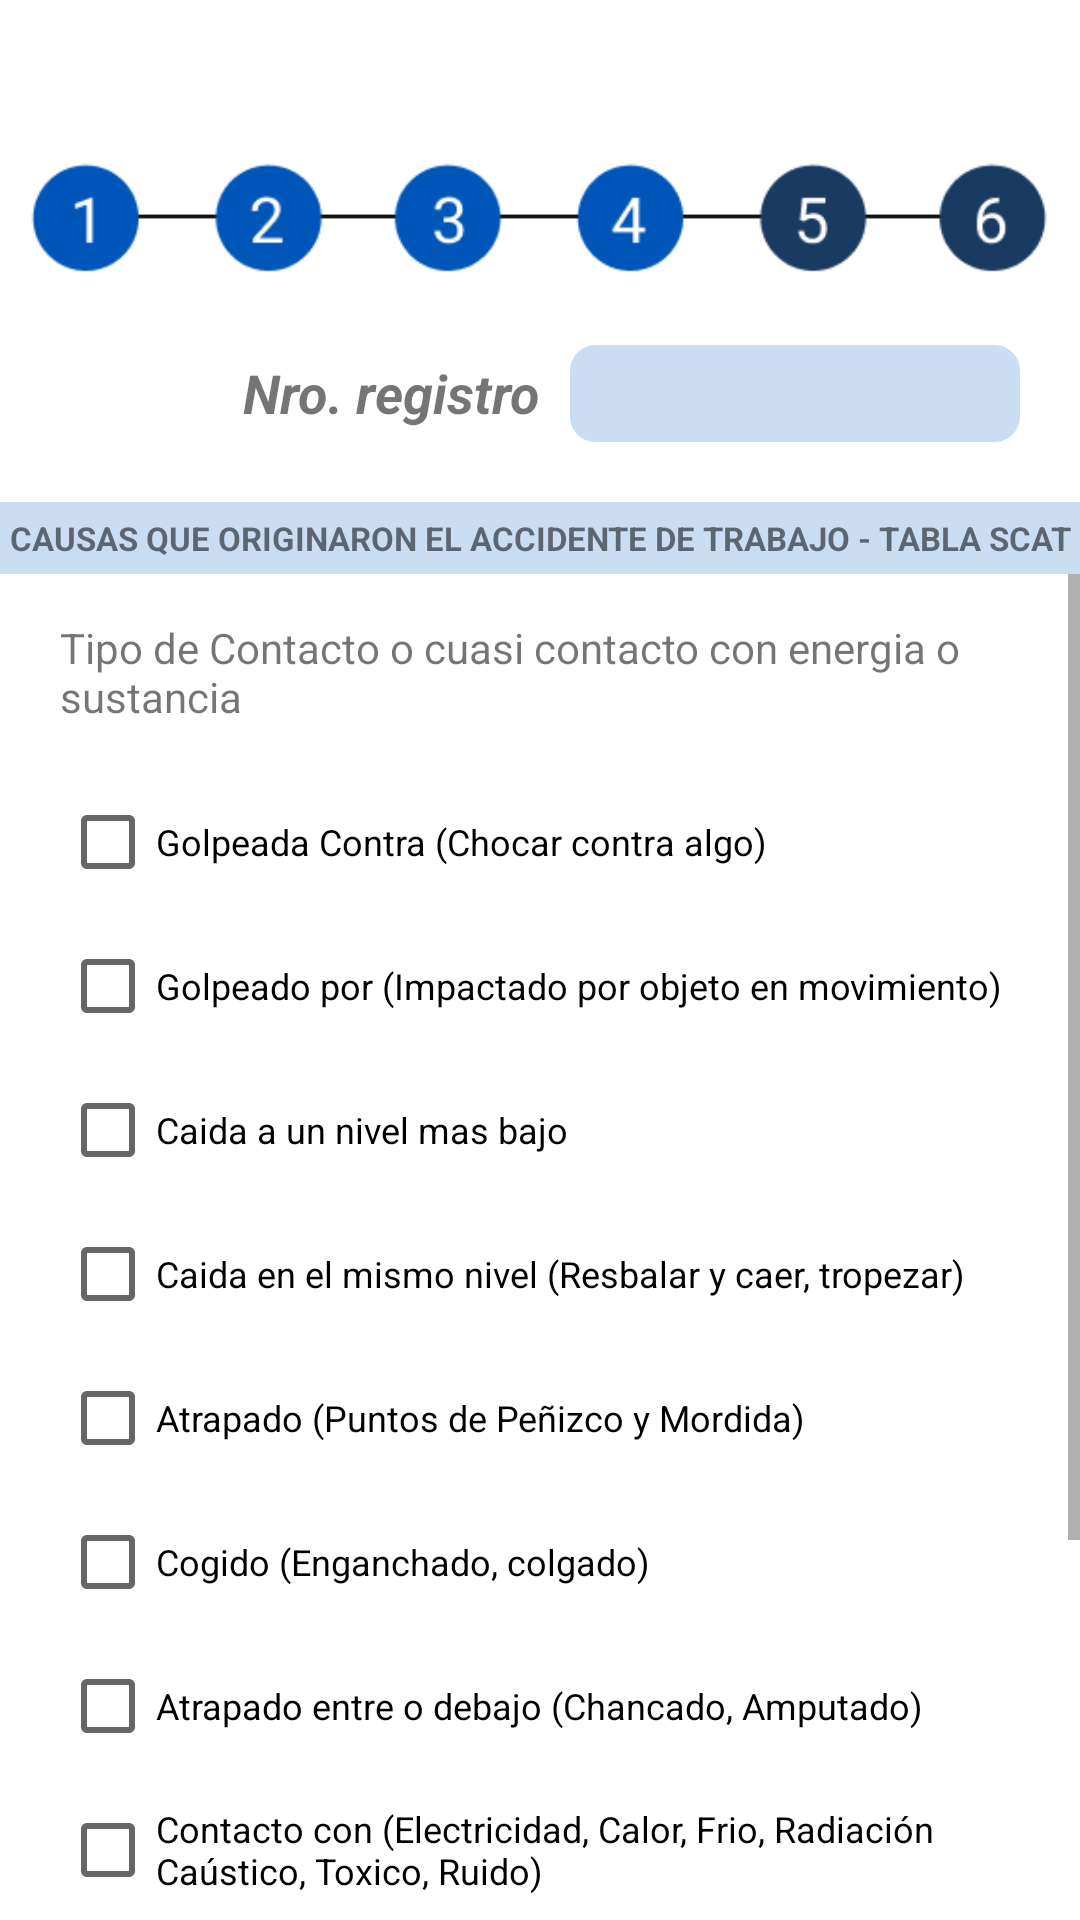

Layout XML and referenced resources for this Android screen:
<!-- AndroidManifest.xml: application theme Theme.ReportesModasa -->
<!-- res/layout/activity_registro_accidente4.xml -->
<?xml version="1.0" encoding="utf-8"?>
<LinearLayout xmlns:android="http://schemas.android.com/apk/res/android"
    xmlns:app="http://schemas.android.com/apk/res-auto"
    xmlns:tools="http://schemas.android.com/tools"
    android:layout_width="match_parent"
    android:layout_height="match_parent"
    tools:context=".RegistroAccidente4"
    android:orientation="vertical">

    <ImageView
        android:layout_width="340dp"
        android:layout_height="wrap_content"
        android:src="@drawable/bar4"
        android:layout_marginTop="40dp"
        android:layout_gravity="center"
        />
    <LinearLayout
        android:layout_width="wrap_content"
        android:layout_height="wrap_content"
        android:orientation="horizontal"
        android:layout_gravity="center|right"
        android:layout_marginRight="20dp"
        android:layout_marginTop="10dp">

        <TextView
            android:layout_width="wrap_content"
            android:layout_height="25dp"
            android:text="Nro. registro"
            android:textStyle="italic|bold"
            android:layout_marginRight="10dp"
            android:textSize="18dp"
            android:layout_gravity="center"/>

        <EditText
            android:id="@+id/nroRegistro"
            android:layout_width="150dp"
            android:layout_height="wrap_content"
            android:layout_centerInParent="true"
            android:padding="6dp"
            android:textSize="15dp"
            android:textColorHint="#fff"
            android:background="@drawable/rounded_edittext"
            />

    </LinearLayout>
    <TextView
        android:layout_width="match_parent"
        android:layout_height="24dp"
        android:layout_marginTop="20dp"
        android:text="CAUSAS QUE ORIGINARON EL ACCIDENTE DE TRABAJO - TABLA SCAT"
        android:textSize="11dp"
        android:textStyle="bold"
        android:background="@color/fondo_user"
        android:gravity="center"/>

    <ScrollView
        android:layout_width="match_parent"
        android:layout_height="match_parent"
        android:orientation="vertical">
        <LinearLayout
            android:layout_width="match_parent"
            android:layout_height="wrap_content"
            android:orientation="vertical"
            android:layout_marginRight="20dp"
            android:layout_marginLeft="20dp"
            android:layout_marginTop="15dp">

            <TextView
                android:layout_width="wrap_content"
                android:layout_height="match_parent"
                android:text="Tipo de Contacto o cuasi contacto con energia o sustancia"
                android:layout_marginBottom="15dp"/>

            <CheckBox
                android:id="@+id/C1"
                android:layout_width="wrap_content"
                android:layout_height="wrap_content"
                android:text="Golpeada Contra (Chocar contra algo)"
                android:textSize="12dp"/>
            <CheckBox
                android:id="@+id/C2"
                android:layout_width="wrap_content"
                android:layout_height="wrap_content"
                android:text="Golpeado por (Impactado por objeto en movimiento)"
                android:textSize="12dp"/>
            <CheckBox
                android:id="@+id/C3"
                android:layout_width="wrap_content"
                android:layout_height="wrap_content"
                android:text="Caida a un nivel mas bajo"
                android:textSize="12dp"/>
            <CheckBox
                android:id="@+id/C4"
                android:layout_width="wrap_content"
                android:layout_height="wrap_content"
                android:text="Caida en el mismo nivel (Resbalar y caer, tropezar)"
                android:textSize="12dp"/>
            <CheckBox
                android:id="@+id/C5"
                android:layout_width="wrap_content"
                android:layout_height="wrap_content"
                android:text="Atrapado (Puntos de Peñizco y Mordida)"
                android:textSize="12dp"/>
            <CheckBox
                android:id="@+id/C6"
                android:layout_width="wrap_content"
                android:layout_height="wrap_content"
                android:text="Cogido (Enganchado, colgado)"
                android:textSize="12dp"/>
            <CheckBox
                android:id="@+id/C7"
                android:layout_width="wrap_content"
                android:layout_height="wrap_content"
                android:text="Atrapado entre o debajo (Chancado, Amputado)"
                android:textSize="12dp"/>
            <CheckBox
                android:id="@+id/C8"
                android:layout_width="wrap_content"
                android:layout_height="wrap_content"
                android:text="Contacto con (Electricidad, Calor, Frio, Radiación Caústico, Toxico, Ruido)"
                android:textSize="12dp"/>
            <CheckBox
                android:id="@+id/C9"
                android:layout_width="wrap_content"
                android:layout_height="wrap_content"
                android:text="Sobretensión; Sobre-esfuerzo; Sobrecarga"
                android:textSize="12dp"/>

            <com.google.android.material.button.MaterialButton
                android:id="@+id/btnSiguiente"
                android:layout_width="wrap_content"
                android:layout_height="wrap_content"
                android:layout_marginTop="40dp"
                android:layout_marginBottom="40dp"
                android:layout_gravity="center"
                android:text="Siguiente"
                android:backgroundTint="@color/fondo_user"
                android:textColor="@color/black"
                />-

        </LinearLayout>




    </ScrollView>

</LinearLayout>
<!-- resources referenced by this layout -->
<resources>
  <color name="black">#FF000000</color>
  <color name="fondo_user">#CADDF3</color>
  <!-- drawable bar4: png bitmap (drawable-v24, 4911 bytes) -->
  <!-- drawable rounded_edittext (drawable) -->
  <?xml version="1.0" encoding="utf-8"?>
  <shape xmlns:android="http://schemas.android.com/apk/res/android"
      android:shape="rectangle" android:padding="15dp">
  
      <solid android:color="@color/fondo_user" />
      <corners
          android:bottomRightRadius="8dp"
          android:bottomLeftRadius="8dp"
          android:topLeftRadius="8dp"
          android:topRightRadius="8dp" />
      <stroke android:width="1dip" android:color="@color/fondo_user" />
  </shape>
  <style name="Theme.ReportesModasa" parent="Theme.MaterialComponents.DayNight.DarkActionBar">
          
          <item name="colorPrimary">@color/primary</item>
          <item name="colorPrimaryVariant">@color/p_dark</item>
          <item name="colorOnPrimary">@color/p_light</item>
          
          <item name="colorSecondary">@color/p_light</item>
          <item name="colorSecondaryVariant">@color/teal_700</item>
          <item name="colorOnSecondary">@color/black</item>
          
          <item name="android:statusBarColor" tools:targetApi="l">?attr/colorPrimaryVariant</item>
          
      </style>
  <color name="primary">#3849aa</color>
  <color name="p_dark">#00227a</color>
  <color name="p_light">#6e74dc</color>
  <color name="teal_700">#FF018786</color>
</resources>
